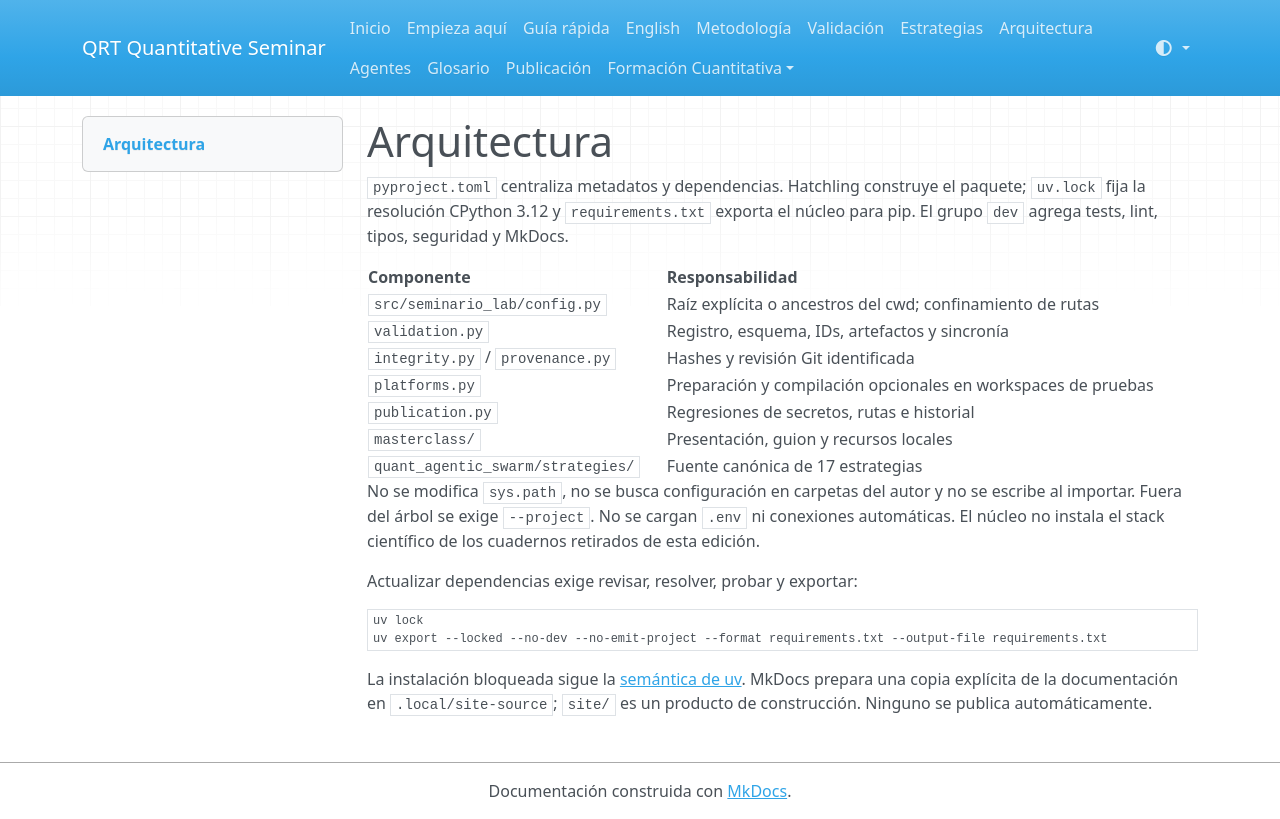

repository: QRT-Solutions/https-github.com-seminario_2-public · page: architecture.html · generator: mkdocs

# Arquitectura

`pyproject.toml` centraliza metadatos y dependencias. Hatchling construye el paquete;
`uv.lock` fija la resolución CPython 3.12 y `requirements.txt` exporta el núcleo
para pip. El grupo `dev` agrega tests, lint, tipos, seguridad y MkDocs.

| Componente | Responsabilidad |
|---|---|
| `src/seminario_lab/config.py` | Raíz explícita o ancestros del cwd; confinamiento de rutas |
| `validation.py` | Registro, esquema, IDs, artefactos y sincronía |
| `integrity.py` / `provenance.py` | Hashes y revisión Git identificada |
| `platforms.py` | Preparación y compilación opcionales en workspaces de pruebas |
| `publication.py` | Regresiones de secretos, rutas e historial |
| `masterclass/` | Presentación, guion y recursos locales |
| `quant_agentic_swarm/strategies/` | Fuente canónica de 17 estrategias |

No se modifica `sys.path`, no se busca configuración en carpetas del autor y no
se escribe al importar. Fuera del árbol se exige `--project`. No se cargan `.env`
ni conexiones automáticas. El núcleo no instala el stack científico de los
cuadernos retirados de esta edición.

Actualizar dependencias exige revisar, resolver, probar y exportar:

```sh
uv lock
uv export --locked --no-dev --no-emit-project --format requirements.txt --output-file requirements.txt
```

La instalación bloqueada sigue la [semántica de uv](https://docs.astral.sh/uv/concepts/projects/sync/).
MkDocs prepara una copia explícita de la documentación en `.local/site-source`;
`site/` es un producto de construcción. Ninguno se publica automáticamente.
